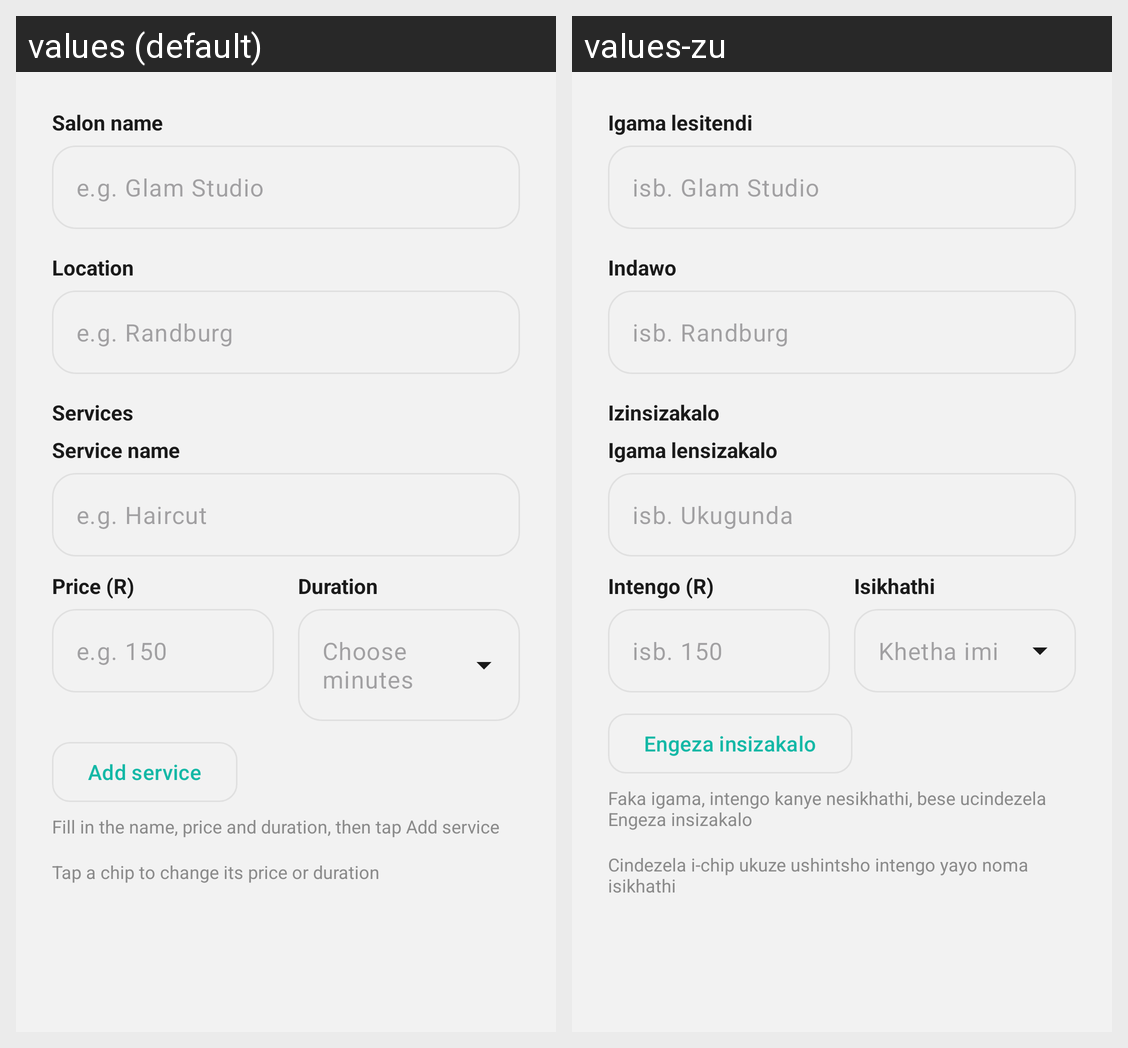

Translations of the strings shown on this Android screen, per locale in the grid:
Android screen res/layout/dialog_add_salon.xml rendered under 2 locales, left to right: values (default), values-zu. Device: Nexus 5 (rendered at 1080×1920; each locale shown at half size, 540×960, under a caption strip naming it); theme Theme.HairGo.
Strings drawn on this screen, with the default value and each locale's value (text and hints the layout hard-codes, and strings that could not be matched under every locale, appear in the picture but are not listed):

label_salon_name
  values: Salon name
  values-zu: Igama lesitendi

hint_salon_name
  values: e.g. Glam Studio
  values-zu: isb. Glam Studio

label_location
  values: Location
  values-zu: Indawo

hint_salon_location
  values: e.g. Randburg
  values-zu: isb. Randburg

section_services
  values: Services
  values-zu: Izinsizakalo

label_service_name
  values: Service name
  values-zu: Igama lensizakalo

hint_service_name
  values: e.g. Haircut
  values-zu: isb. Ukugunda

label_service_price
  values: Price (R)
  values-zu: Intengo (R)

hint_service_price
  values: e.g. 150
  values-zu: isb. 150

label_service_duration
  values: Duration
  values-zu: Isikhathi

hint_service_duration
  values: Choose minutes
  values-zu: Khetha imizuzu

btn_add_service
  values: Add service
  values-zu: Engeza insizakalo

helper_service_editor
  values: Fill in the name, price and duration, then tap Add service
  values-zu: Faka igama, intengo kanye nesikhathi, bese ucindezela Engeza insizakalo

helper_service_chips
  values: Tap a chip to change its price or duration
  values-zu: Cindezela i-chip ukuze ushintsho intengo yayo noma isikhathi
